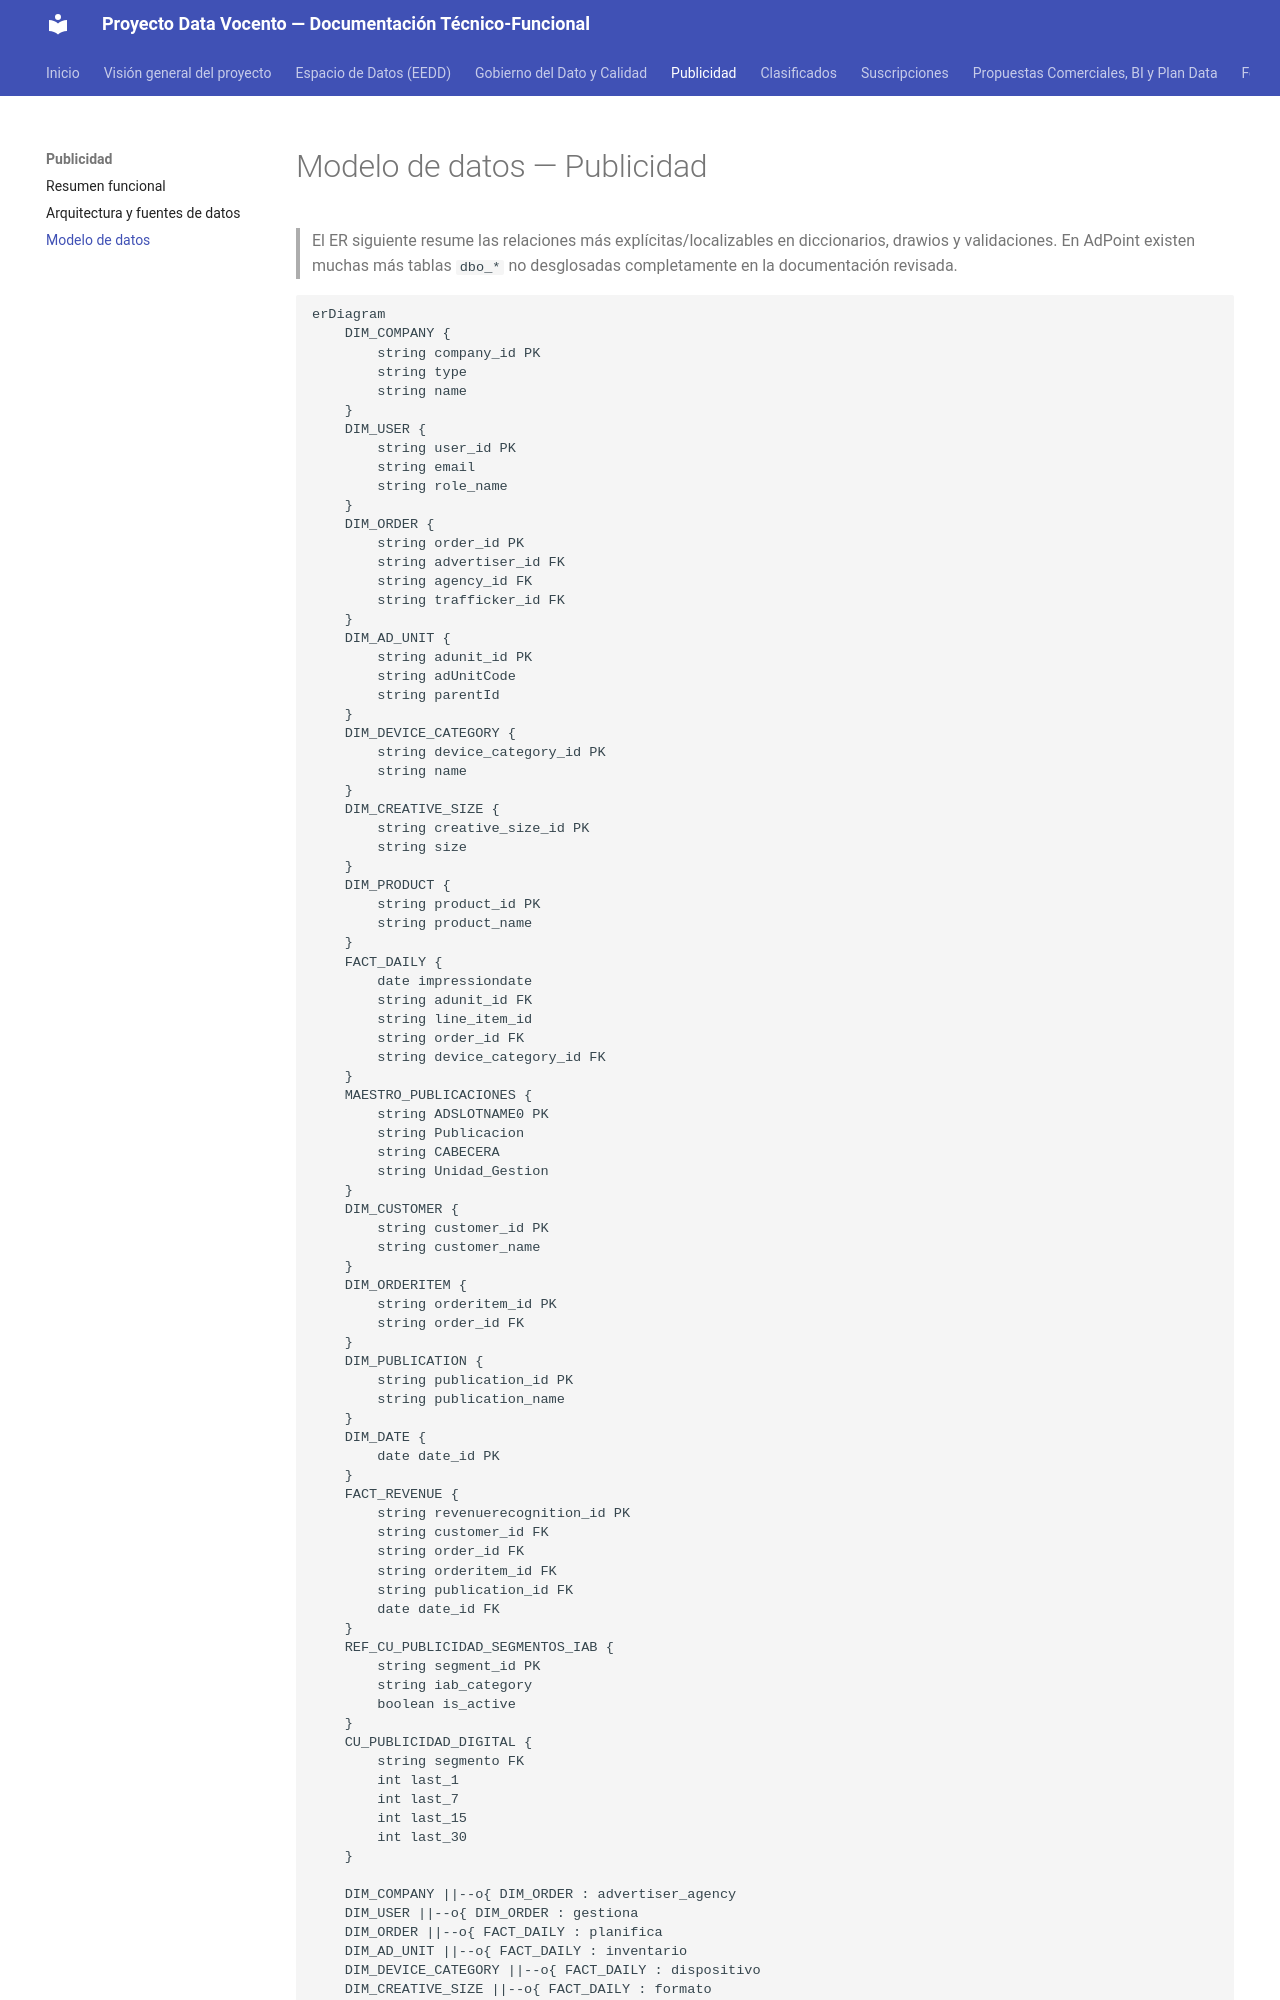

repository: abayong-hiberuscom/docs-vocento-plataforma · page: publicidad/modelo-datos/index.html · generator: mkdocs

# Modelo de datos — Publicidad

> El ER siguiente resume las relaciones más explícitas/localizables en diccionarios, drawios y
> validaciones. En AdPoint existen muchas más tablas `dbo_*` no desglosadas completamente en la
> documentación revisada.

```mermaid
erDiagram
    DIM_COMPANY {
        string company_id PK
        string type
        string name
    }
    DIM_USER {
        string user_id PK
        string email
        string role_name
    }
    DIM_ORDER {
        string order_id PK
        string advertiser_id FK
        string agency_id FK
        string trafficker_id FK
    }
    DIM_AD_UNIT {
        string adunit_id PK
        string adUnitCode
        string parentId
    }
    DIM_DEVICE_CATEGORY {
        string device_category_id PK
        string name
    }
    DIM_CREATIVE_SIZE {
        string creative_size_id PK
        string size
    }
    DIM_PRODUCT {
        string product_id PK
        string product_name
    }
    FACT_DAILY {
        date impressiondate
        string adunit_id FK
        string line_item_id
        string order_id FK
        string device_category_id FK
    }
    MAESTRO_PUBLICACIONES {
        string ADSLOTNAME0 PK
        string Publicacion
        string CABECERA
        string Unidad_Gestion
    }
    DIM_CUSTOMER {
        string customer_id PK
        string customer_name
    }
    DIM_ORDERITEM {
        string orderitem_id PK
        string order_id FK
    }
    DIM_PUBLICATION {
        string publication_id PK
        string publication_name
    }
    DIM_DATE {
        date date_id PK
    }
    FACT_REVENUE {
        string revenuerecognition_id PK
        string customer_id FK
        string order_id FK
        string orderitem_id FK
        string publication_id FK
        date date_id FK
    }
    REF_CU_PUBLICIDAD_SEGMENTOS_IAB {
        string segment_id PK
        string iab_category
        boolean is_active
    }
    CU_PUBLICIDAD_DIGITAL {
        string segmento FK
        int last_1
        int last_7
        int last_15
        int last_30
    }

    DIM_COMPANY ||--o{ DIM_ORDER : advertiser_agency
    DIM_USER ||--o{ DIM_ORDER : gestiona
    DIM_ORDER ||--o{ FACT_DAILY : planifica
    DIM_AD_UNIT ||--o{ FACT_DAILY : inventario
    DIM_DEVICE_CATEGORY ||--o{ FACT_DAILY : dispositivo
    DIM_CREATIVE_SIZE ||--o{ FACT_DAILY : formato
    DIM_PRODUCT ||--o{ FACT_DAILY : clasificacion
    MAESTRO_PUBLICACIONES ||--o{ DIM_AD_UNIT : mapea_adunit
